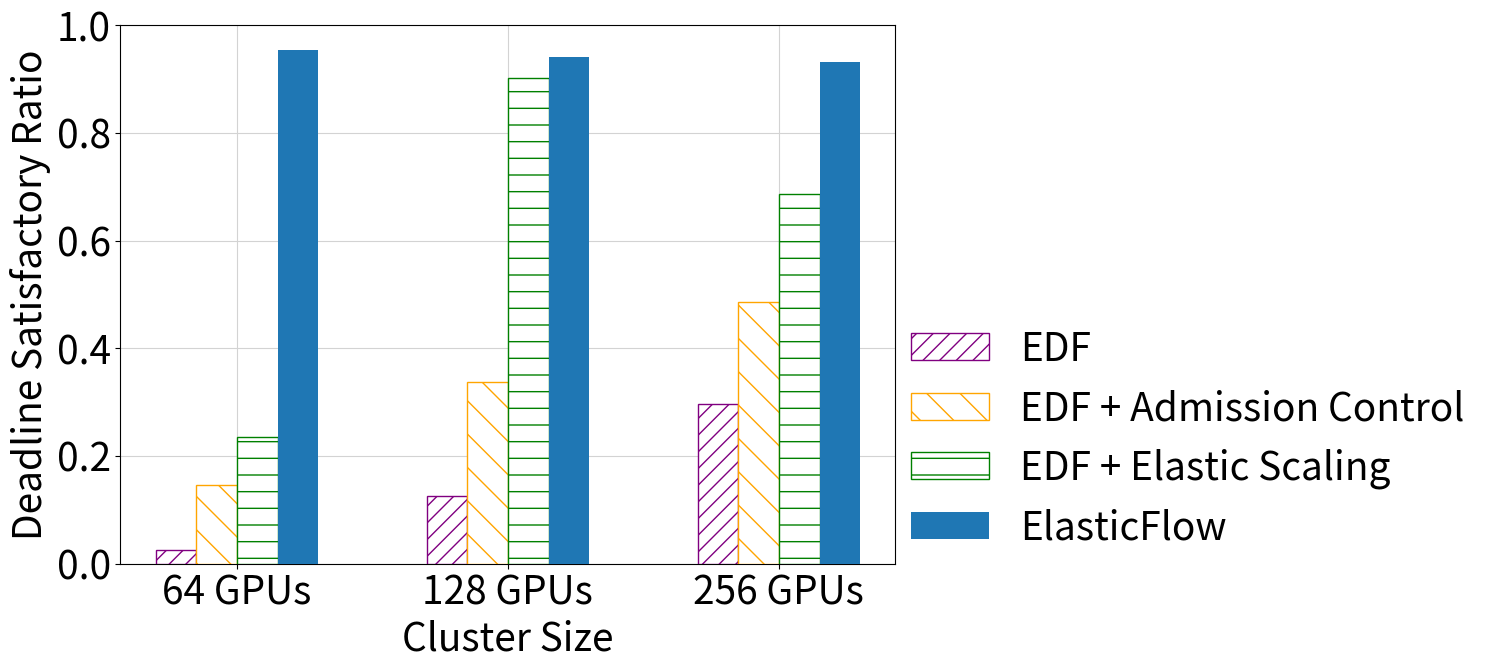

The matplotlib source for this figure:
# This file can draw the subfigures for Figure 9 in our paper.
# Usage: 
# 1. Change the raw values accordingly (existing numbers are our test results)
# 2. python3 draw_fig9.py
import matplotlib
import matplotlib.pyplot as plt
import numpy as np
import seaborn as sns

fontsizeValue=28

label = ["64 GPUs", "128 GPUs", "256 GPUs"]

# edf=[0.026,0.118,0.118]
# edfplus = [0.203,0.326,0.658]
# efminus = [0.452,0.835,0.939]
# ef=[0.926,0.949,0.944]
edf=[0.026,0.126,0.296]
edfplus = [0.146,0.337,0.485]
efminus = [0.235,0.902,0.687]
ef=[0.953,0.94,0.931]

x = np.arange(len(edf))  # the label locations

total_width, n = 0.6, 4
width = total_width / n
x = x - (total_width - width) / 2

fig, (ax1) = plt.subplots(1, 1, sharex=True)

plt.figure(figsize=(10, 7))
plt.grid(True, color="#D3D3D3", zorder=0)
l1 = plt.bar(x-1.5*width, edf, width, zorder=100,edgecolor='purple',hatch='//', color='white')
l2 = plt.bar(x-0.5*width, edfplus, width, zorder=100,edgecolor='orange', hatch='\\', color='white')
l3 = plt.bar(x+0.5*width, efminus, width, zorder=100,edgecolor='green', hatch='-', color='white')
l4 = plt.bar(x+1.5*width, ef, width, zorder=100)

plt.xticks(x, label, fontsize=fontsizeValue)

plt.xlabel("Cluster Size", fontsize=fontsizeValue)
plt.ylabel("Deadline Satisfactory Ratio", fontsize=fontsizeValue)

plt.tick_params(axis='both', which='major', labelsize=fontsizeValue)
#plt.tick_params(bottom=False, top=False, left=False, right=False)

d = .5  # proportion of vertical to horizontal extent o

plt.legend([l1, l2, l3, l4], [
  'EDF', 'EDF + Admission Control', 'EDF + Elastic Scaling', 'ElasticFlow'],fontsize=fontsizeValue,
  ncol=1,loc=3,bbox_to_anchor=(1,0),borderaxespad=0, frameon=False)
plt.savefig("fig9.pdf")

